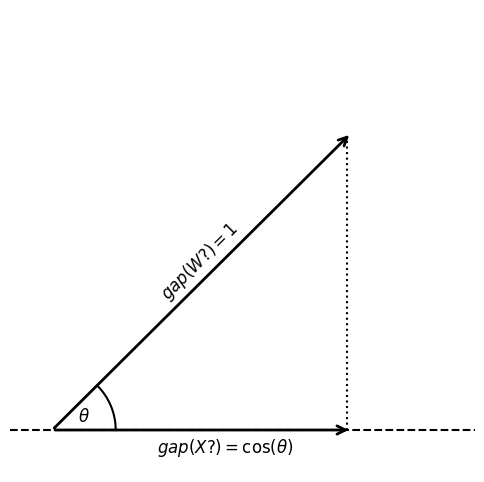

This figure's Python source:
import numpy as np
import matplotlib.pyplot as plt

theta_arc = np.linspace(0, np.pi/4, 50)
arc_x = 0.15 * np.cos(theta_arc)
arc_y = 0.15 * np.sin(theta_arc)

origin = np.array([0, 0])
point1 = np.array([1/np.sqrt(2), 1/np.sqrt(2)])
point2 = np.array([1/np.sqrt(2), 0])

# Create figure and axis
fig, ax = plt.subplots(figsize=(6, 6))

# Plot arrows
ax.annotate("", xy=point1, xytext=origin, arrowprops=dict(arrowstyle="->", color="black", linewidth=2, mutation_scale=15))
ax.annotate("", xy=point2, xytext=origin, arrowprops=dict(arrowstyle="->", color="black", linewidth=2, mutation_scale=15))

# Labels for arrows
ax.text(0.35/np.sqrt(2), 0.42/np.sqrt(2), r"$gap(W?)=1$", fontsize=12, rotation=45, verticalalignment='bottom')
ax.text(0.35/np.sqrt(2), -0.07, r"$gap(X?)=\cos(\theta)$", fontsize=12, verticalalignment='bottom')

# Dashed x-axis
ax.axhline(0, color='black', linestyle='dashed')

# Dotted line connecting endpoints
ax.plot([point1[0]-0.01, point2[0]-0.01], [point1[1]-0.02, point2[1]], linestyle='dotted', color='black')

# Angle theta
ax.plot(arc_x, arc_y, color='black')

# Label theta
ax.text(0.06, 0.02, r"$\theta$", fontsize=12)

# Set limits and aspect ratio
ax.set_xlim(-0.1, 1)
ax.set_ylim(-0.1, 1)
ax.set_xticks([])
ax.set_yticks([])
ax.set_frame_on(False)

# Show plot
plt.show()

